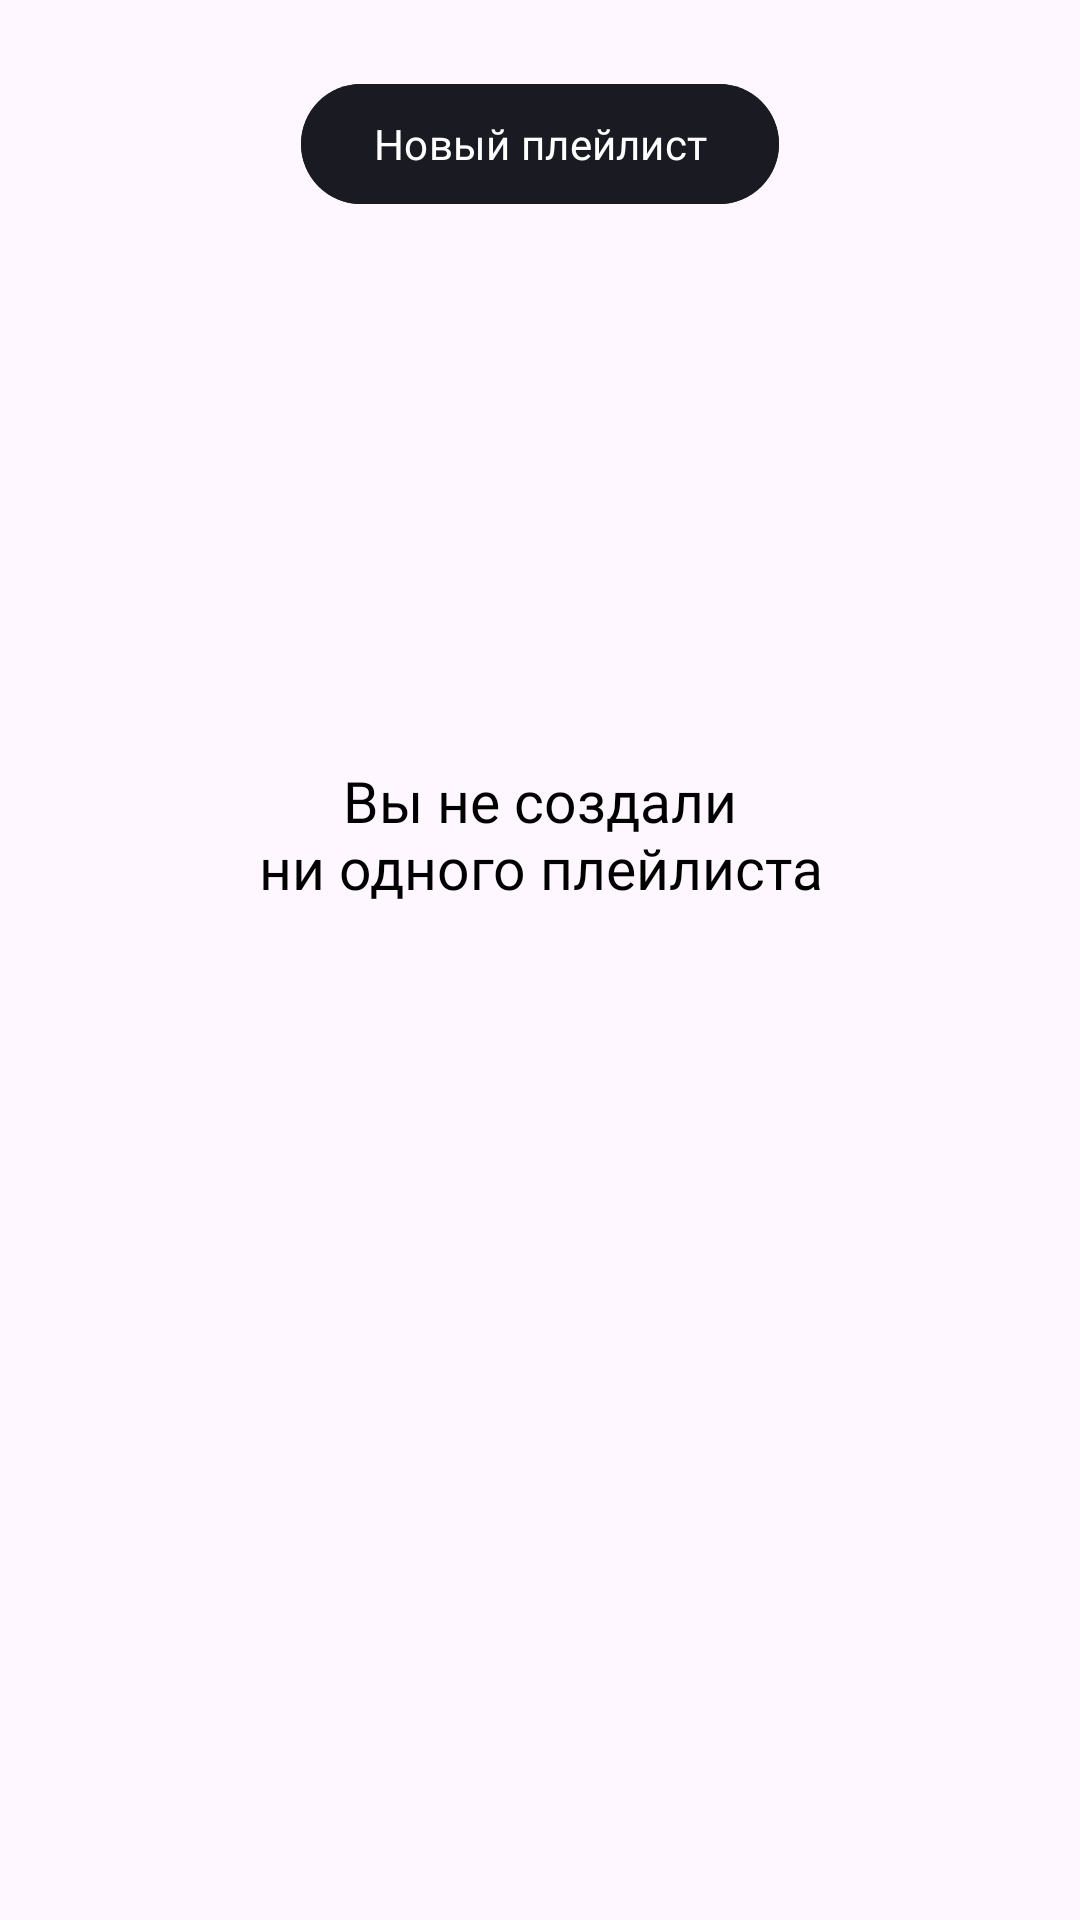

This screen was rendered from an Android layout file. Write that file and the resources it references.
<!-- AndroidManifest.xml: application theme Theme.Material3.DayNight.NoActionBar -->
<!-- res/layout/fragment_playlist.xml -->
<?xml version="1.0" encoding="utf-8"?>
<androidx.constraintlayout.widget.ConstraintLayout xmlns:android="http://schemas.android.com/apk/res/android"
    android:layout_width="match_parent"
    android:layout_height="match_parent"
    tools:context="com.example.playlistmaker.ui.playlist.fragment.PlaylistFragment"
    xmlns:app="http://schemas.android.com/apk/res-auto"
    xmlns:tools="http://schemas.android.com/tools">

    <com.google.android.material.button.MaterialButton
        android:id="@+id/createPlaylistButton"
        style="@style/UpdateButton"
        android:layout_width="wrap_content"
        android:layout_height="wrap_content"
        android:layout_gravity="center"
        android:layout_marginTop="24dp"
        android:layout_weight="0"
        android:fontFamily="@font/ys_display_medium"
        android:maxLines="1"
        android:text="@string/new_playlist"
        android:textAllCaps="false"
        android:textFontWeight="500"
        android:textSize="@dimen/text_size1"
        app:cornerRadius="54dp"
        app:layout_constraintEnd_toEndOf="parent"
        app:layout_constraintStart_toStartOf="parent"
        app:layout_constraintTop_toTopOf="parent" />

    <ImageView
        android:id="@+id/playlistsEmptyPlaceholder"
        style="@style/NoResultsPicture"
        android:layout_width="@dimen/padding_second"
        android:layout_height="@dimen/padding_second"
        android:layout_gravity="center_horizontal"
        android:layout_marginStart="7dp"
        android:layout_marginTop="46dp"
        android:layout_marginEnd="6dp"
        app:layout_constraintEnd_toEndOf="@+id/createPlaylistButton"
        app:layout_constraintStart_toStartOf="@+id/createPlaylistButton"
        app:layout_constraintTop_toBottomOf="@+id/createPlaylistButton" />

    <TextView
        android:id="@+id/textView"
        style="@style/DarkThemeButtonStyle"
        android:layout_width="match_parent"
        android:layout_height="wrap_content"
        android:layout_marginStart="@dimen/size_first"
        android:layout_marginTop="16dp"
        android:layout_marginEnd="@dimen/size_first"
        android:fontFamily="@font/ys_display_medium"
        android:gravity="center"
        android:text="@string/no_created_playlist"
        android:textFontWeight="500"
        android:textSize="@dimen/text_size"
        app:layout_constraintEnd_toEndOf="parent"
        app:layout_constraintStart_toStartOf="parent"
        app:layout_constraintTop_toBottomOf="@+id/playlistsEmptyPlaceholder" />

    <androidx.recyclerview.widget.RecyclerView
        android:id="@+id/playlistsRecyclerView"
        android:layout_width="0dp"
        android:layout_height="0dp"
        android:layout_marginTop="16dp"
        android:paddingLeft="16dp"
        android:paddingRight="16dp"
        android:clipToPadding="false"
        app:layout_constraintBottom_toBottomOf="parent"
        app:layout_constraintEnd_toEndOf="parent"
        app:layout_constraintStart_toStartOf="parent"
        app:layout_constraintTop_toBottomOf="@+id/createPlaylistButton" />

</androidx.constraintlayout.widget.ConstraintLayout>
<!-- resources referenced by this layout -->
<resources>
  <dimen name="padding_second">120dp</dimen>
  <dimen name="size_first">24dp</dimen>
  <dimen name="text_size">19sp</dimen>
  <dimen name="text_size1">14sp</dimen>
  <string name="new_playlist"> Новый плейлист </string>
  <string name="no_created_playlist"> Вы не создали\nни одного плейлиста </string>
  <style name="DarkThemeButtonStyle">
          <item name="android:textColor">@color/black_for_other</item>
      </style>
  <style name="NoResultsPicture">
          <item name="android:src">@drawable/no_results</item>
      </style>
  <style name="UpdateButton">
          <item name="android:backgroundTint">@color/black_for_settings</item>
          <item name="android:textColor">@color/white</item>
      </style>
  <color name="black_for_other">#000000</color>
  <color name="black_for_settings">#1A1B22</color>
  <color name="white">#FFFFFF</color>
</resources>
